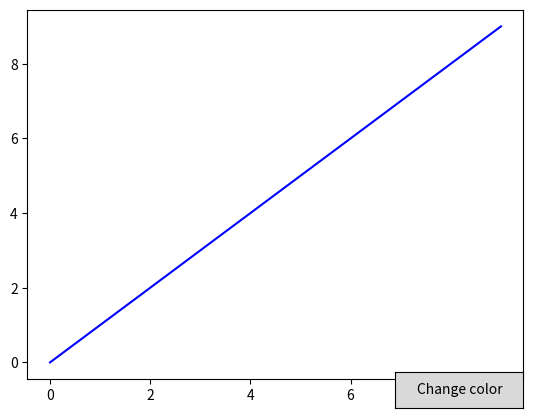

Recreate this plot in Python.
import matplotlib.pyplot as plt
from matplotlib.widgets import Button

fig, ax = plt.subplots()

x = range(10)
y = x

# plot the initial line in blue
line, = ax.plot(x, y, color='blue')

def on_button_click(event):
    current_color = line.get_color()
    if current_color == 'blue':
        line.set_color('green')
    else:
        line.set_color('blue')
    fig.canvas.draw_idle()

# create the button and add it to the plot
button_ax = plt.axes([0.7, 0.05, 0.2, 0.075])
button = Button(button_ax, 'Change color')
button.on_clicked(on_button_click)

plt.show()